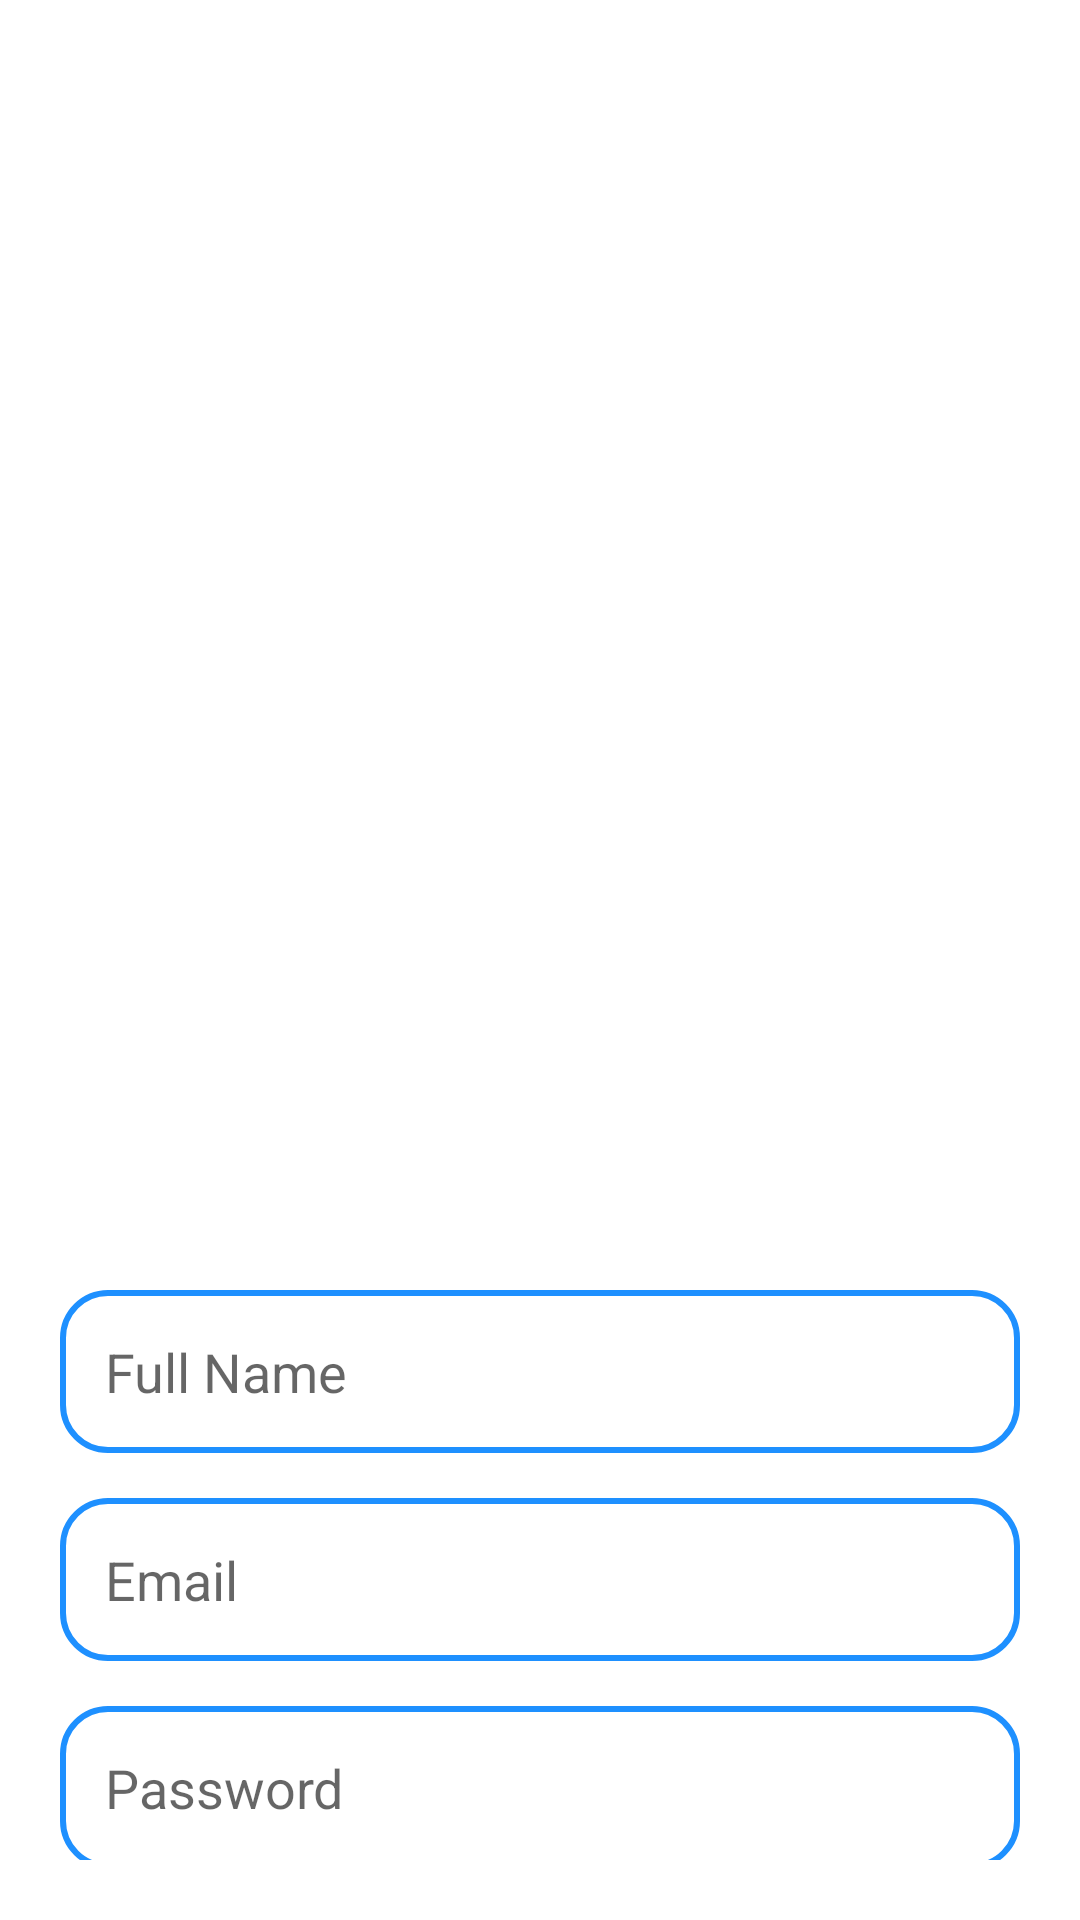

Write the Android layout XML for this screen, with the resource values it uses.
<!-- AndroidManifest.xml: activity theme Theme.AppCompat.Light.NoActionBar -->
<!-- res/layout/activity_register.xml -->
<?xml version="1.0" encoding="utf-8"?>
<androidx.constraintlayout.widget.ConstraintLayout
    xmlns:android="http://schemas.android.com/apk/res/android"
    xmlns:app="http://schemas.android.com/apk/res-auto"
    android:layout_width="match_parent"
    android:layout_height="match_parent"
    android:padding="20dp"
    android:background="@color/white">

    
    <ImageView
        android:id="@+id/logoImageView"
        android:layout_width="350dp"
        android:layout_height="350dp"
        android:src="@drawable/pronounce_logo"
        android:contentDescription="App Logo"
        app:layout_constraintTop_toTopOf="parent"
        app:layout_constraintStart_toStartOf="parent"
        app:layout_constraintEnd_toEndOf="parent"
        android:layout_marginTop="40dp"/>

    
    <EditText
        android:id="@+id/nameEditText"
        android:layout_width="0dp"
        android:layout_height="wrap_content"
        android:hint="Full Name"
        android:inputType="textPersonName"
        android:padding="15dp"
        android:textSize="18sp"
        android:background="@drawable/rounded_edit_text"
        app:layout_constraintTop_toBottomOf="@id/logoImageView"
        app:layout_constraintStart_toStartOf="parent"
        app:layout_constraintEnd_toEndOf="parent"
        android:layout_marginTop="20dp" />

    
    <EditText
        android:id="@+id/emailEditText"
        android:layout_width="0dp"
        android:layout_height="wrap_content"
        android:hint="Email"
        android:inputType="textEmailAddress"
        android:padding="15dp"
        android:textSize="18sp"
        android:background="@drawable/rounded_edit_text"
        app:layout_constraintTop_toBottomOf="@id/nameEditText"
        app:layout_constraintStart_toStartOf="parent"
        app:layout_constraintEnd_toEndOf="parent"
        android:layout_marginTop="15dp" />

    
    <EditText
        android:id="@+id/passwordEditText"
        android:layout_width="0dp"
        android:layout_height="wrap_content"
        android:hint="Password"
        android:inputType="textPassword"
        android:padding="15dp"
        android:textSize="18sp"
        android:background="@drawable/rounded_edit_text"
        app:layout_constraintTop_toBottomOf="@id/emailEditText"
        app:layout_constraintStart_toStartOf="parent"
        app:layout_constraintEnd_toEndOf="parent"
        android:layout_marginTop="15dp" />

    
    <EditText
        android:id="@+id/confirmPasswordEditText"
        android:layout_width="0dp"
        android:layout_height="wrap_content"
        android:hint="Confirm Password"
        android:inputType="textPassword"
        android:padding="15dp"
        android:textSize="18sp"
        android:background="@drawable/rounded_edit_text"
        app:layout_constraintTop_toBottomOf="@id/passwordEditText"
        app:layout_constraintStart_toStartOf="parent"
        app:layout_constraintEnd_toEndOf="parent"
        android:layout_marginTop="15dp" />

    
    <Button
        android:id="@+id/registerButton"
        android:layout_width="0dp"
        android:layout_height="wrap_content"
        android:text="Register"
        android:background="@drawable/rounded_button"
        android:textColor="@android:color/white"
        android:textSize="18sp"
        app:layout_constraintTop_toBottomOf="@id/confirmPasswordEditText"
        app:layout_constraintStart_toStartOf="parent"
        app:layout_constraintEnd_toEndOf="parent"
        android:layout_marginTop="20dp" />

    
    <TextView
        android:id="@+id/orText"
        android:layout_width="wrap_content"
        android:layout_height="wrap_content"
        android:text="OR"
        android:textSize="16sp"
        android:textColor="@android:color/black"
        app:layout_constraintTop_toBottomOf="@id/registerButton"
        app:layout_constraintStart_toStartOf="parent"
        app:layout_constraintEnd_toEndOf="parent"
        android:layout_marginTop="15dp" />

    
    <Button
        android:id="@+id/loginButton"
        android:layout_width="0dp"
        android:layout_height="wrap_content"
        android:text="Login"
        android:background="@drawable/rounded_button_teal"
        android:textColor="@android:color/white"
        android:textSize="18sp"
        app:layout_constraintTop_toBottomOf="@id/orText"
        app:layout_constraintStart_toStartOf="parent"
        app:layout_constraintEnd_toEndOf="parent"
        android:layout_marginTop="10dp" />

</androidx.constraintlayout.widget.ConstraintLayout>
<!-- resources referenced by this layout -->
<resources>
  <color name="white">#FFFFFFFF</color>
  <!-- drawable rounded_button (drawable) -->
  <?xml version="1.0" encoding="utf-8"?>
  <shape xmlns:android="http://schemas.android.com/apk/res/android" android:shape="rectangle">
      <corners android:radius="25dp"/>
      <solid android:color="@color/bright_red"/>
  </shape>
  <!-- drawable rounded_button_teal (drawable) -->
  <?xml version="1.0" encoding="utf-8"?>
  <shape xmlns:android="http://schemas.android.com/apk/res/android" android:shape="rectangle">
      <corners android:radius="25dp"/>
      <solid android:color="@color/bright_orange"/>
  </shape>
  <!-- drawable rounded_edit_text (drawable) -->
  <?xml version="1.0" encoding="utf-8"?>
  <shape xmlns:android="http://schemas.android.com/apk/res/android" android:shape="rectangle">
      <corners android:radius="15dp"/>
      <solid android:color="@android:color/white"/>
      <stroke android:width="2dp" android:color="@color/bright_blue"/>
  </shape>
  <color name="bright_red">#FF6347</color>
  <color name="bright_orange">#FFA500</color>
  <color name="bright_blue">#1E90FF</color>
</resources>
